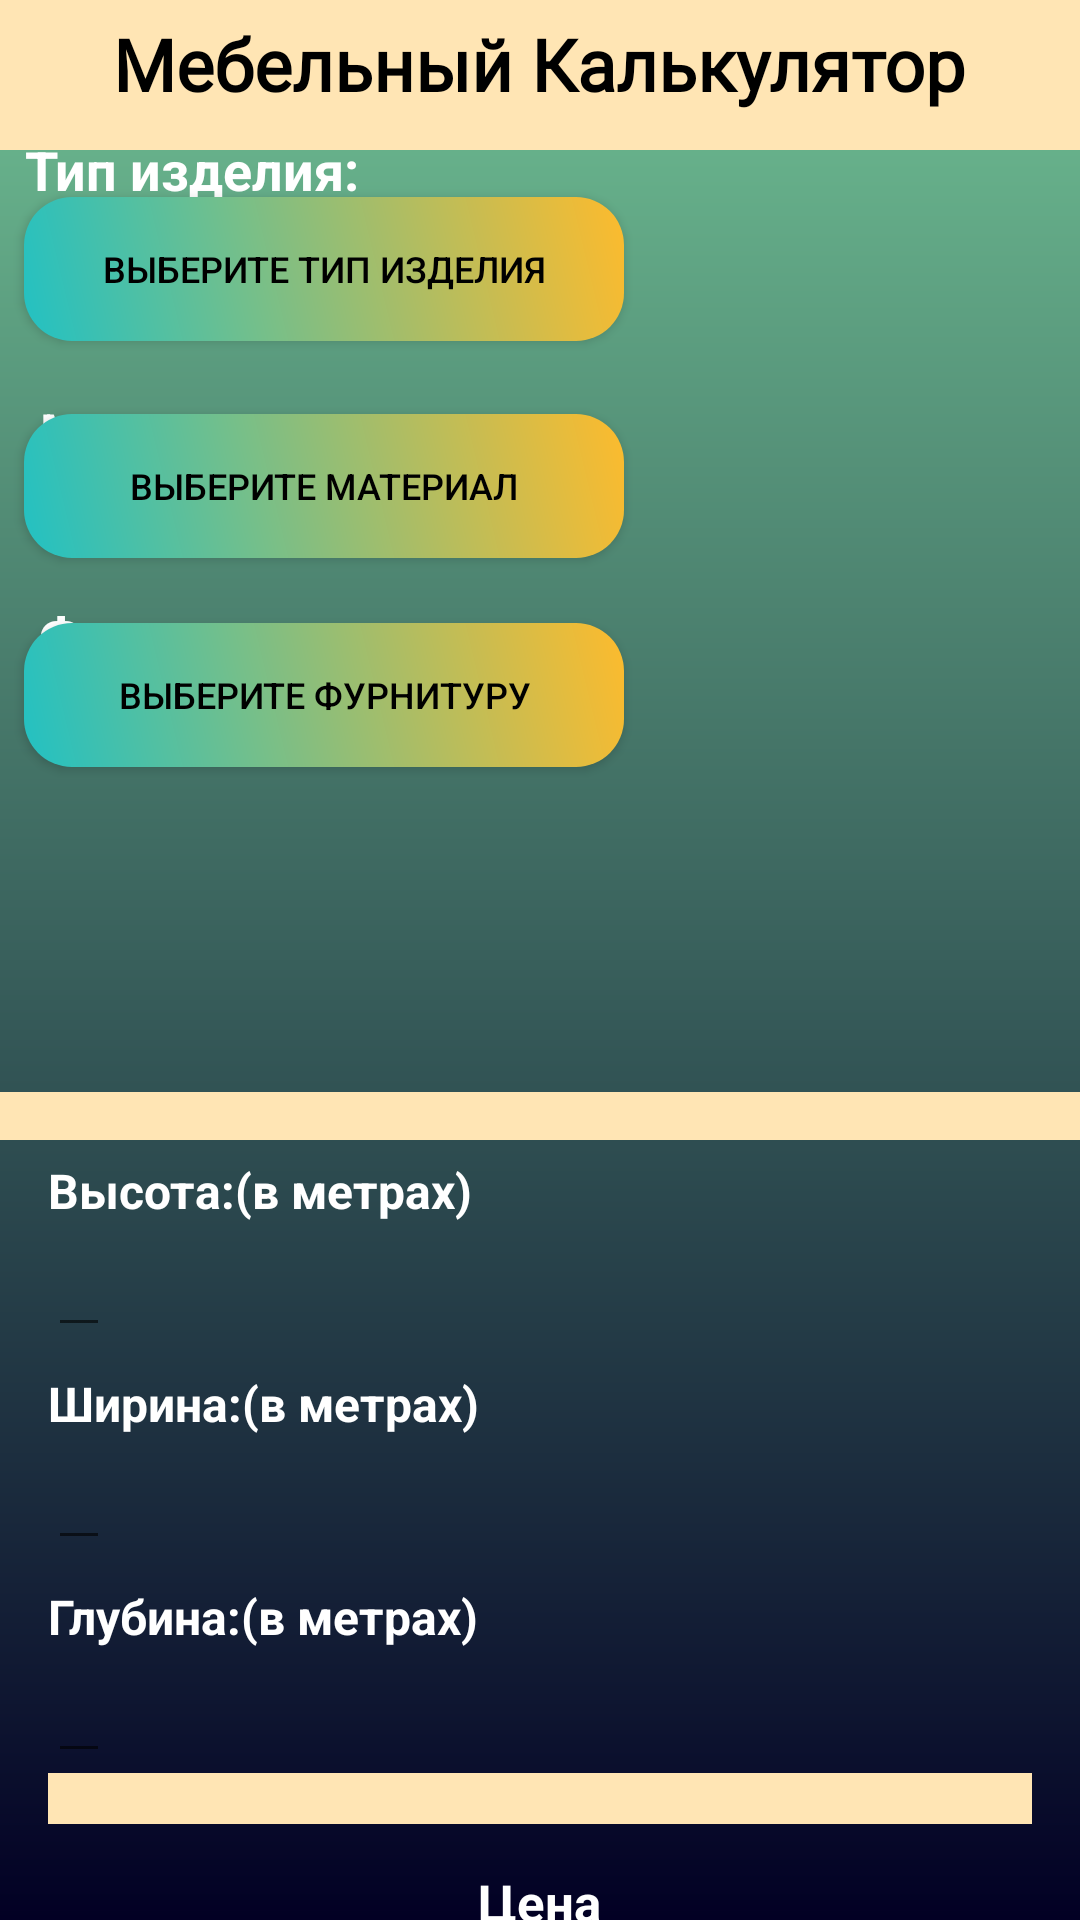

This screen was rendered from an Android layout file. Write that file and the resources it references.
<!-- AndroidManifest.xml: application theme Theme.CusWork -->
<!-- res/layout/fragment_calculator.xml -->
<?xml version="1.0" encoding="utf-8"?>
<androidx.constraintlayout.widget.ConstraintLayout xmlns:android="http://schemas.android.com/apk/res/android"
    xmlns:app="http://schemas.android.com/apk/res-auto"
    xmlns:tools="http://schemas.android.com/tools"
    android:layout_width="match_parent"
    android:background="@drawable/gradietn_one"
    android:layout_height="match_parent"
    tools:context=".ui.dashboard.CalculatorFragment">


    <View
        android:id="@+id/view"
        android:layout_width="match_parent"
        android:layout_height="50dp"
        android:background="@color/title"
        app:layout_constraintBottom_toBottomOf="@+id/title_tv"
        app:layout_constraintTop_toTopOf="parent"
        app:layout_constraintVertical_bias="0.0"
        tools:layout_editor_absoluteX="0dp" />

    <TextView
        android:id="@+id/title_tv"
        android:layout_width="wrap_content"
        android:layout_height="wrap_content"
        android:text="Мебельный Калькулятор"
        android:textSize="24sp"
        android:textStyle="bold"
        android:fontFamily="@font/main4"
        android:textColor="@color/black"
        app:layout_constraintBottom_toBottomOf="parent"
        app:layout_constraintEnd_toEndOf="parent"
        app:layout_constraintHorizontal_bias="0.497"
        app:layout_constraintStart_toStartOf="parent"
        app:layout_constraintTop_toTopOf="parent"
        app:layout_constraintVertical_bias="0.008" />



    <TextView
        android:id="@+id/name"
        android:layout_width="wrap_content"
        android:layout_height="wrap_content"
        android:text="Тип изделия:"
        android:textColor="@color/white"
        android:textSize="18sp"
        android:textStyle="bold"
        app:layout_constraintBottom_toBottomOf="parent"
        app:layout_constraintEnd_toEndOf="parent"
        app:layout_constraintHorizontal_bias="0.033"
        app:layout_constraintStart_toStartOf="parent"
        app:layout_constraintTop_toTopOf="parent"
        app:layout_constraintVertical_bias="0.072" />

    <Button
        android:id="@+id/Popup_btn"
        android:layout_width="200dp"
        android:layout_height="wrap_content"
        android:layout_marginLeft="8dp"
        android:text="Выберите тип изделия"
        android:textColor="@color/black"
        android:background="@drawable/radius"
        android:textSize="12dp"
        app:layout_constraintBottom_toBottomOf="parent"
        app:layout_constraintEnd_toEndOf="parent"
        app:layout_constraintHorizontal_bias="0.0"
        app:layout_constraintStart_toStartOf="parent"
        app:layout_constraintTop_toTopOf="@+id/view"
        app:layout_constraintVertical_bias="0.111" />

    <TextView
        android:id="@+id/pluscoast1"
        android:layout_width="wrap_content"
        android:layout_height="wrap_content"
        android:layout_marginBottom="16dp"
        android:text=""
        android:textSize="15sp"


        android:textStyle="bold"
        app:layout_constraintBottom_toBottomOf="@+id/Popup_btn_1"

        app:layout_constraintEnd_toEndOf="@+id/Popup_btn_1"
        app:layout_constraintHorizontal_bias="0.0"
        app:layout_constraintStart_toEndOf="@+id/title_tv" />

    <TextView
        android:id="@+id/name_3"
        android:layout_width="wrap_content"
        android:layout_height="wrap_content"
        android:layout_marginTop="8dp"
        android:text="Материал:"
        android:textColor="@color/white"
        android:textSize="18sp"
        android:textStyle="bold"
        app:layout_constraintBottom_toBottomOf="parent"
        app:layout_constraintEnd_toEndOf="parent"
        app:layout_constraintHorizontal_bias="0.049"
        app:layout_constraintStart_toStartOf="parent"
        app:layout_constraintTop_toBottomOf="@+id/Popup_btn"
        app:layout_constraintVertical_bias="0.02" />

    <Button
        android:id="@+id/Popup_btn_1"
        android:layout_width="200dp"
        android:layout_height="wrap_content"
        android:layout_marginLeft="8dp"
        android:text="Выберите материал"
        android:textColor="@color/black"
        android:textSize="12dp"
        android:background="@drawable/radius"
        app:layout_constraintBottom_toBottomOf="parent"
        app:layout_constraintEnd_toEndOf="parent"
        app:layout_constraintHorizontal_bias="0.0"
        app:layout_constraintStart_toStartOf="parent"
        app:layout_constraintTop_toTopOf="@+id/view"
        app:layout_constraintVertical_bias="0.233" />


    <TextView
        android:id="@+id/materialValue"
        android:layout_width="wrap_content"
        android:layout_height="wrap_content"
        android:layout_marginTop="8dp"
        android:text="Фурнитура:"
        android:textColor="@color/white"
        android:textSize="18sp"
        android:textStyle="bold"
        app:layout_constraintBottom_toBottomOf="parent"
        app:layout_constraintEnd_toEndOf="parent"
        app:layout_constraintHorizontal_bias="0.05"
        app:layout_constraintStart_toStartOf="parent"
        app:layout_constraintTop_toBottomOf="@+id/Popup_btn"
        app:layout_constraintVertical_bias="0.157" />

    <Button
        android:id="@+id/Popup_btn_2"
        android:layout_width="200dp"
        android:layout_height="wrap_content"
        android:layout_marginLeft="8dp"
        android:background="@drawable/radius"
        android:text="Выберите Фурнитуру"
        android:textColor="@color/black"
        android:textSize="12dp"
        app:layout_constraintBottom_toBottomOf="parent"
        app:layout_constraintEnd_toEndOf="parent"
        app:layout_constraintHorizontal_bias="0.0"
        app:layout_constraintStart_toStartOf="parent"
        app:layout_constraintTop_toTopOf="@+id/view"
        app:layout_constraintVertical_bias="0.351" />

    <TextView
        android:id="@+id/pluscoast2"
        android:layout_width="wrap_content"
        android:layout_height="wrap_content"
        android:layout_marginBottom="16dp"
        android:text=""

        android:textSize="15sp"


        android:textStyle="bold"

        app:layout_constraintBottom_toBottomOf="@+id/materialValue"
        app:layout_constraintEnd_toEndOf="parent"
        app:layout_constraintHorizontal_bias="0.682"
        app:layout_constraintStart_toStartOf="@+id/Popup_btn_2"
        app:layout_constraintTop_toBottomOf="@+id/Popup_btn_2"
        app:layout_constraintVertical_bias="0.361" />

    <View
        android:id="@+id/view_1"
        android:layout_width="match_parent"
        android:layout_height="16dp"
        android:layout_marginTop="364dp"

        android:background="@color/title"
        app:layout_constraintTop_toTopOf="parent"
        tools:layout_editor_absoluteX="0dp" />

    <LinearLayout
        android:id="@+id/container_2"
        android:layout_width="match_parent"
        android:layout_height="wrap_content"
        android:layout_marginTop="328dp"
        android:orientation="vertical"
        android:paddingStart="16dp"
        android:paddingTop="8dp"
        android:paddingEnd="16dp"
        android:paddingBottom="8dp"
        app:layout_constraintStart_toStartOf="parent"
        app:layout_constraintTop_toBottomOf="@+id/view">

        <TextView
            android:layout_width="wrap_content"
            android:layout_height="wrap_content"
            android:text="Высота:(в метрах)"
            android:textColor="@color/white"
            android:textSize="16sp"
            android:textStyle="bold" />

        <EditText
            android:id="@+id/height"
            android:layout_width="wrap_content"
            android:layout_height="wrap_content"
            android:imeOptions="flagNoEnterAction"
            android:inputType="numberDecimal"
            android:singleLine="true" />

        <TextView
            android:layout_width="wrap_content"
            android:layout_height="wrap_content"
            android:layout_marginTop="8dp"
            android:text="Ширина:(в метрах)"
            android:textColor="@color/white"
            android:textSize="16sp"
            android:textStyle="bold" />

        <EditText
            android:id="@+id/width"
            android:layout_width="wrap_content"
            android:layout_height="wrap_content"
            android:imeOptions="flagNoEnterAction"
            android:inputType="numberDecimal"
            android:singleLine="true" />

        <TextView
            android:layout_width="wrap_content"
            android:layout_height="wrap_content"
            android:layout_marginTop="8dp"
            android:text="Глубина:(в метрах)"
            android:textColor="@color/white"
            android:textSize="16sp"
            android:textStyle="bold" />

        <EditText
            android:id="@+id/length"
            android:layout_width="wrap_content"
            android:layout_height="wrap_content"
            android:imeOptions="actionDone"
            android:inputType="numberDecimal"
            android:singleLine="true" />


        <View
            android:id="@+id/view_2"
            android:layout_width="match_parent"
            android:layout_height="17dp"


            android:background="@color/title"
            app:layout_constraintTop_toTopOf="parent"
            tools:layout_editor_absoluteX="0dp" />


        <TextView
            android:id="@+id/roundcoast"
            android:layout_width="wrap_content"
            android:layout_height="52dp"
            android:layout_gravity="center"
            android:gravity="center"
            android:text="Цена"
            android:textColor="@color/white"
            android:textSize="17sp"
            android:textStyle="bold"
            tools:layout_editor_absoluteX="18dp"
            tools:layout_editor_absoluteY="733dp" />

        <Button
            android:id="@+id/btncoast"
            android:layout_width="360dp"
            android:layout_height="wrap_content"
            android:background="@drawable/radius"
            android:gravity="center"
            android:text="Рассчитать"
            android:textColor="@color/black"
            android:textSize="20sp"
            android:textStyle="bold"
            tools:layout_editor_absoluteX="50dp"
            tools:layout_editor_absoluteY="688dp" />
    </LinearLayout>

</androidx.constraintlayout.widget.ConstraintLayout>
<!-- resources referenced by this layout -->
<resources>
  <color name="black">#FF000000</color>
  <color name="title">#ffe5b4</color>
  <color name="white">#FFFFFFFF</color>
  <!-- drawable gradietn_one (drawable) -->
  <?xml version="1.0" encoding="utf-8"?>
  <shape xmlns:android="http://schemas.android.com/apk/res/android">
  
  <gradient
  
      android:angle="270"
      android:startColor="#6fbf93"
      android:endColor="#020024"
  ></gradient>
  
  </shape>
  <!-- drawable radius (drawable) -->
  <?xml version="1.0" encoding="utf-8"?>
  <shape xmlns:android="http://schemas.android.com/apk/res/android"
      android:shape="rectangle" android:padding="10dp">
      
      <solid android:color="@color/main_1"/>
      <corners android:radius="16dp"/>
      <gradient
  
          android:angle="45"
          android:startColor="#22c1c3"
          android:endColor="#fdbb2d"
          ></gradient>
  
  </shape>
  <style name="Theme.CusWork" parent="Theme.AppCompat.DayNight.NoActionBar">
          
          <item name="colorPrimary">@color/purple_500</item>
          <item name="colorPrimaryDark">@color/purple_700</item>
          <item name="colorAccent">@color/teal_200</item>
       <item name="android:windowFullscreen">true</item>
  
          <item name="android:windowNoTitle">true</item>
      </style>
  <color name="main_1">#CCC2DC</color>
  <color name="purple_500">#FF6200EE</color>
  <color name="purple_700">#FF3700B3</color>
  <color name="teal_200">#FF03DAC5</color>
</resources>
